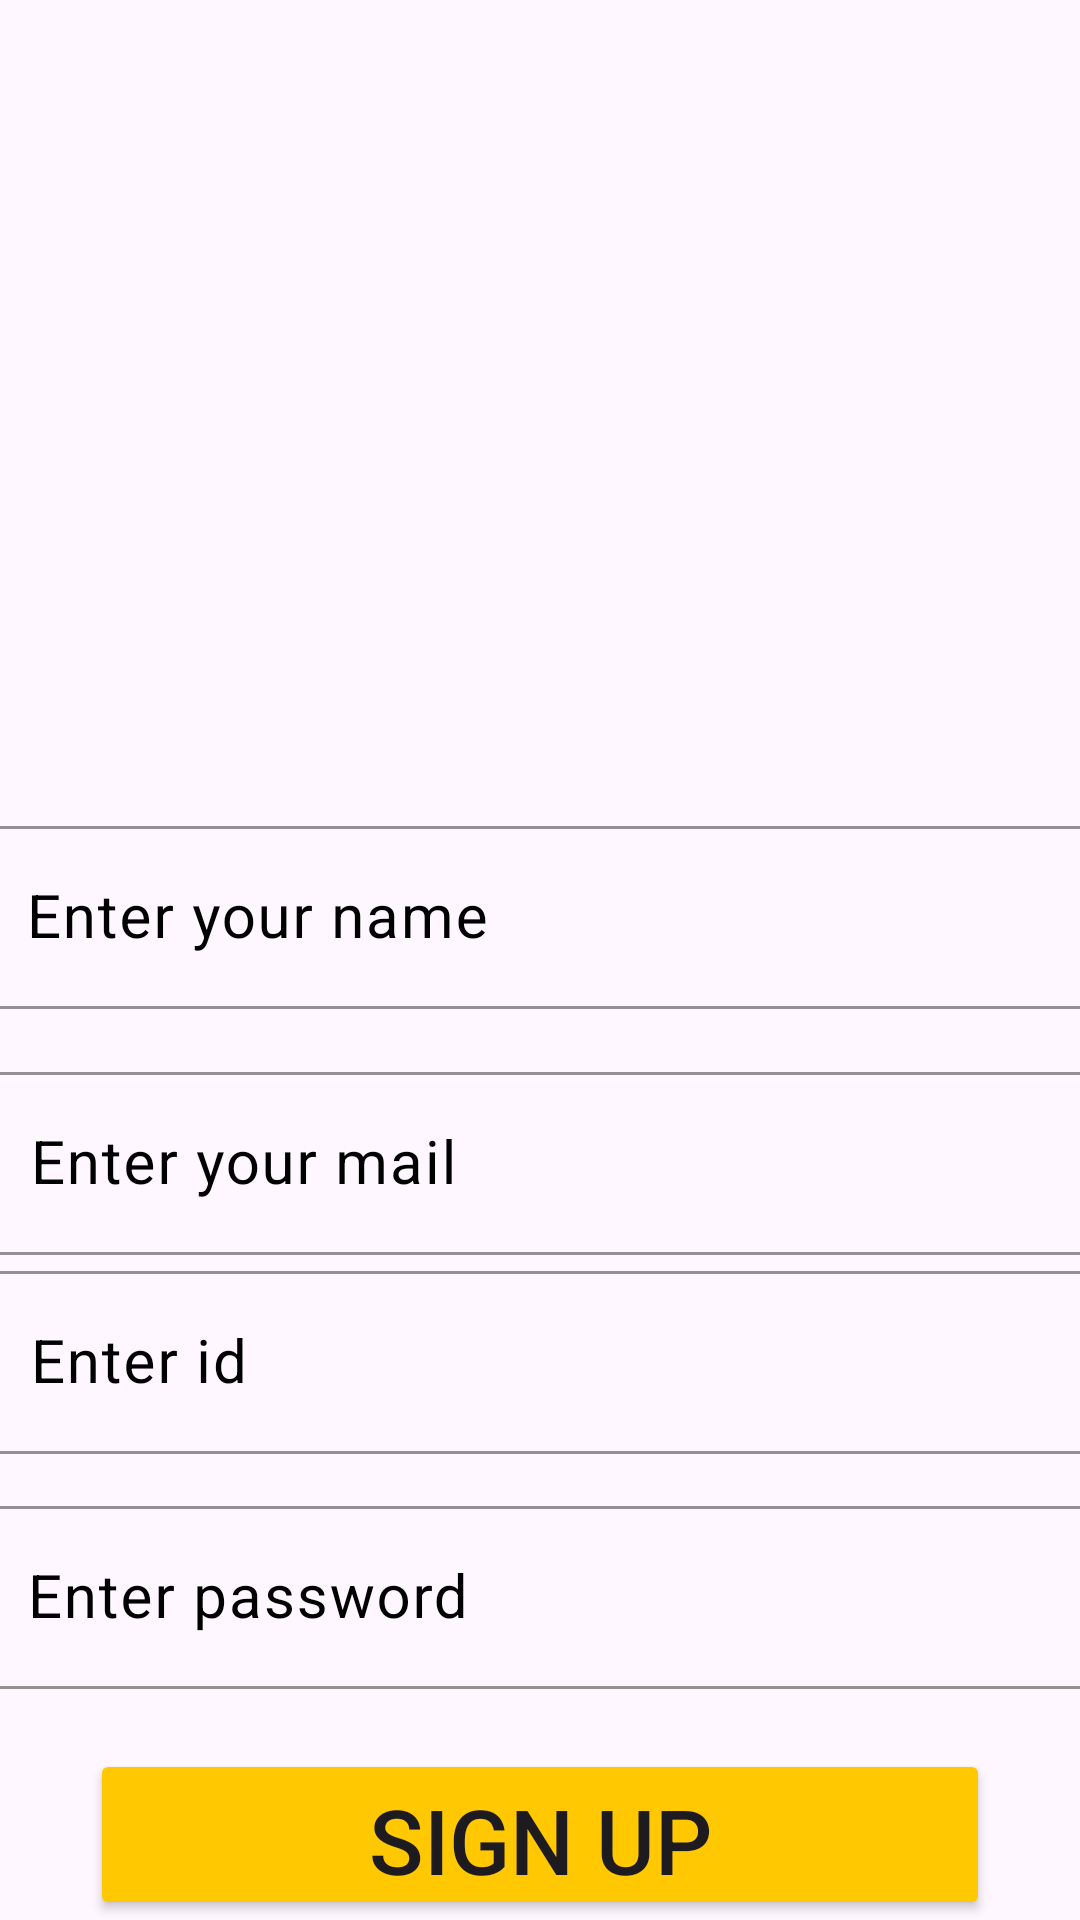

This screen was rendered from an Android layout file. Write that file and the resources it references.
<!-- AndroidManifest.xml: application theme Theme.Dab -->
<!-- res/layout/activity_main.xml -->
<?xml version="1.0" encoding="utf-8"?>
<LinearLayout xmlns:android="http://schemas.android.com/apk/res/android"
    xmlns:app="http://schemas.android.com/apk/res-auto"
    xmlns:tools="http://schemas.android.com/tools"
    android:id="@+id/main"
    android:orientation="vertical"
    android:layout_width="match_parent"
    android:layout_height="match_parent"
    android:background="@drawable/signup_screen"
    tools:context=".MainActivity">

    <com.google.android.material.textfield.TextInputLayout

        android:layout_width="375dp"
        android:layout_height="70dp"
        android:layout_gravity="center"
        app:boxStrokeColor="@color/yellow"
        android:layout_marginTop="270dp"

        android:textColorHint="@color/black">

        <com.google.android.material.textfield.TextInputEditText
            android:id="@+id/name"
            android:layout_width="match_parent"
            android:layout_height="wrap_content"

            android:hint="@string/enter_your_name"
            android:textSize="20sp" />
    </com.google.android.material.textfield.TextInputLayout>

    <com.google.android.material.textfield.TextInputLayout

        android:layout_width="match_parent"
        android:layout_gravity="center"

        android:layout_height="wrap_content"
        app:boxStrokeColor="@color/yellow"
        android:layout_marginTop="12dp"

        android:textColorHint="@color/black">

        <com.google.android.material.textfield.TextInputEditText
            android:id="@+id/mail"
            android:layout_width="373dp"
            android:layout_height="wrap_content"
            android:layout_gravity="center"
            android:hint="Enter your mail"
            android:textSize="20sp" />
    </com.google.android.material.textfield.TextInputLayout>

    <com.google.android.material.textfield.TextInputLayout

        android:layout_width="match_parent"
        android:layout_height="wrap_content"
        android:layout_gravity="center"


        app:boxStrokeColor="@color/yellow"
        android:textColorHint="@color/black">

        <com.google.android.material.textfield.TextInputEditText
            android:id="@+id/unid"
            android:layout_width="373dp"
            android:layout_marginTop="12dp"
            android:layout_height="wrap_content"
            android:layout_gravity="center"

            android:hint="Enter id"
            android:textSize="20sp" />
    </com.google.android.material.textfield.TextInputLayout>
    <com.google.android.material.textfield.TextInputLayout

        android:layout_width="match_parent"
        android:layout_height="wrap_content"
        android:layout_marginTop="12dp"

        app:boxStrokeColor="@color/yellow"
        android:textColorHint="@color/black">

        <com.google.android.material.textfield.TextInputEditText
            android:id="@+id/pass"
            android:layout_width="375dp"
            android:layout_height="wrap_content"
            android:layout_gravity="center"


            android:hint="Enter password"
            android:textSize="20sp" />
    </com.google.android.material.textfield.TextInputLayout>

    <Button
        android:id="@+id/signUp"
        android:layout_width="300dp"
        android:layout_height="wrap_content"
        android:layout_gravity="center"
        android:layout_marginTop="20dp"
        android:backgroundTint="@color/yellow"
        android:textSize="30sp"
        android:text="Sign Up" />

    <TextView
        android:id="@+id/openNew"

        android:layout_width="300dp"
        android:layout_height="42dp"
        android:layout_gravity="center"
        android:layout_marginTop="20dp"
        android:background="@color/yellow"
        android:gravity="center"
        android:text="Already have account?"
        android:textSize="20dp" />


</LinearLayout>
<!-- resources referenced by this layout -->
<resources>
  <color name="black">#FF000000</color>
  <color name="yellow">#FFC801</color>&gt;
  <string name="enter_your_name">Enter your name</string>
  <style name="Theme.Dab" parent="Base.Theme.Dab" />
  <style name="Base.Theme.Dab" parent="Theme.Material3.DayNight.NoActionBar">
          
          
      </style>
</resources>
